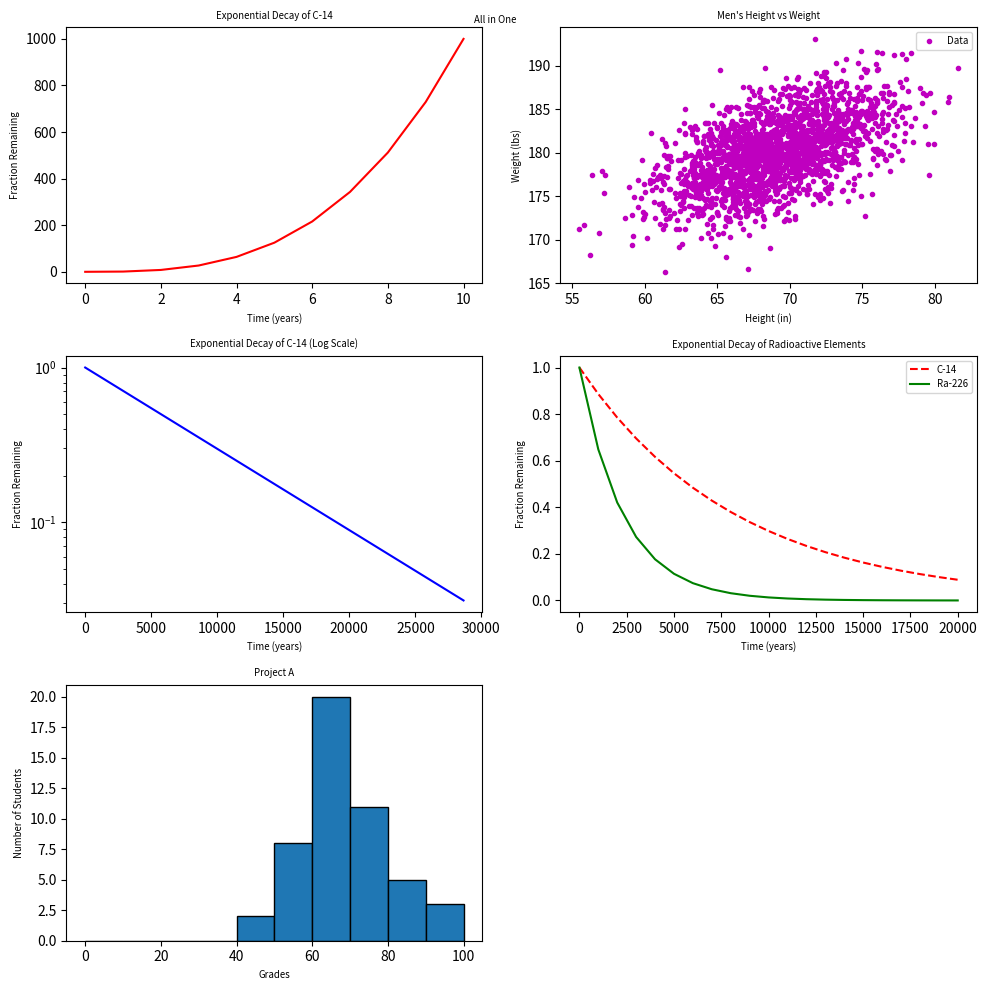

Write Python code to recreate this figure.
#!/usr/bin/env python3
import numpy as np
import matplotlib.pyplot as plt

# Define y0
y0 = np.arange(0, 11) ** 3

# Create a 3x2 grid of subplots
fig, axes = plt.subplots(3, 2, figsize=(10, 10))

# Set font size for axis labels and titles
font_size = 'x-small'

# First Subplot: Line Graph (y0)
axes[0, 0].plot(np.arange(0, 11), y0, 'r-')
axes[0, 0].set_xlabel('Time (years)', fontsize=font_size)
axes[0, 0].set_ylabel('Fraction Remaining', fontsize=font_size)
axes[0, 0].set_title('Exponential Decay of C-14', fontsize=font_size)

# Second Subplot: Scatter Plot (x1, y1)
mean = [69, 0]
cov = [[15, 8], [8, 15]]
np.random.seed(5)
x1, y1 = np.random.multivariate_normal(mean, cov, 2000).T
y1 += 180

axes[0, 1].scatter(x1, y1, c='m', marker='.', label='Data')
axes[0, 1].set_xlabel('Height (in)', fontsize=font_size)
axes[0, 1].set_ylabel('Weight (lbs)', fontsize=font_size)
axes[0, 1].set_title("Men's Height vs Weight", fontsize=font_size)
axes[0, 1].legend(loc='upper right', fontsize=font_size)

# Third Subplot: Line Graph (x2, y2, log scale)
x2 = np.arange(0, 28651, 5730)
r2 = np.log(0.5)
t2 = 5730
y2 = np.exp((r2 / t2) * x2)

axes[1, 0].plot(x2, y2, 'b-')
axes[1, 0].set_xlabel('Time (years)', fontsize=font_size)
axes[1, 0].set_ylabel('Fraction Remaining', fontsize=font_size)
axes[1, 0].set_title('Exponential Decay of C-14 (Log Scale)', fontsize=font_size)
axes[1, 0].set_yscale('log')

# Fourth Subplot: Line Graph (x3, y31 and y32)
x3 = np.arange(0, 21000, 1000)
r3 = np.log(0.5)
t31 = 5730
t32 = 1600
y31 = np.exp((r3 / t31) * x3)
y32 = np.exp((r3 / t32) * x3)

axes[1, 1].plot(x3, y31, 'r--', label='C-14')
axes[1, 1].plot(x3, y32, 'g-', label='Ra-226')
axes[1, 1].set_xlabel('Time (years)', fontsize=font_size)
axes[1, 1].set_ylabel('Fraction Remaining', fontsize=font_size)
axes[1, 1].set_title('Exponential Decay of Radioactive Elements', fontsize=font_size)
axes[1, 1].legend(loc='upper right', fontsize=font_size)

# Fifth Subplot: Histogram (student_grades)
np.random.seed(5)
student_grades = np.random.normal(68, 15, 50)

axes[2, 0].hist(student_grades, bins=range(0, 101, 10), edgecolor='black')
axes[2, 0].set_xlabel('Grades', fontsize=font_size)
axes[2, 0].set_ylabel('Number of Students', fontsize=font_size)
axes[2, 0].set_title('Project A', fontsize=font_size)

# Remove the sixth (empty) subplot
fig.delaxes(axes[2, 1])

# Adjust spacing between subplots
plt.tight_layout()

# Set the overall title for the figure
fig.suptitle('All in One', fontsize=font_size)

# Display the plot
plt.show()
